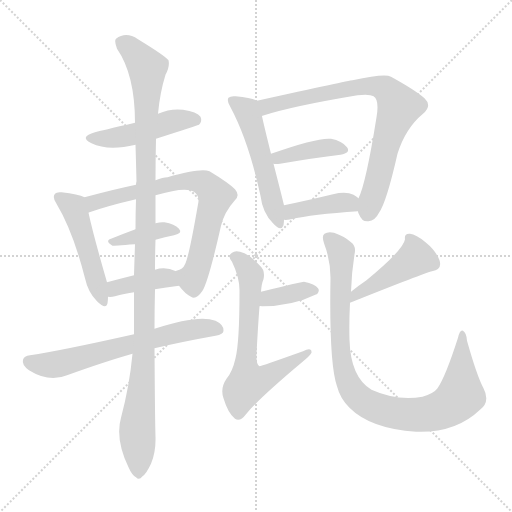
t = 0.00 s
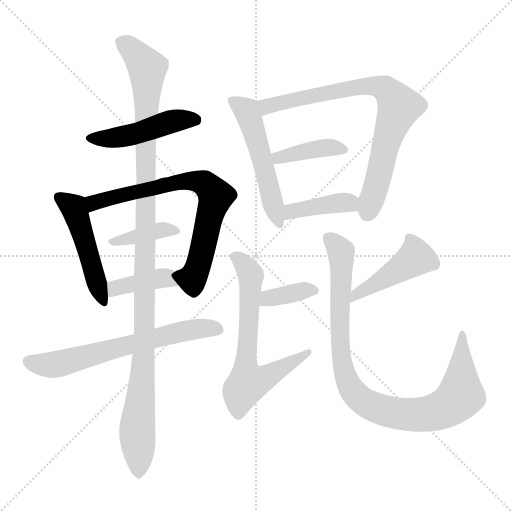
t = 2.17 s
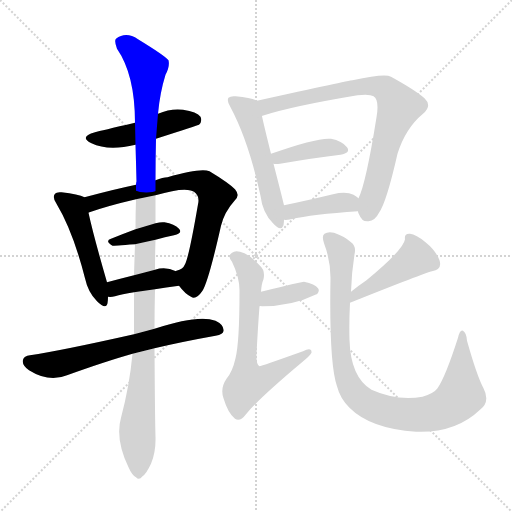
t = 4.35 s
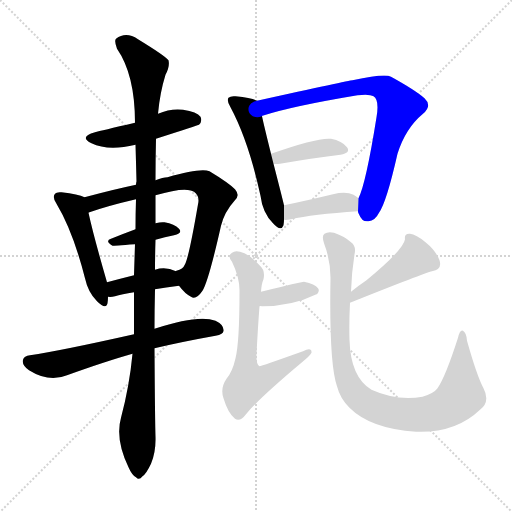
t = 6.52 s
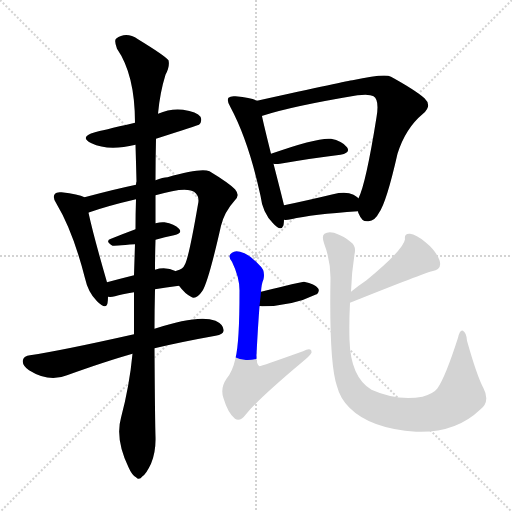
t = 8.69 s
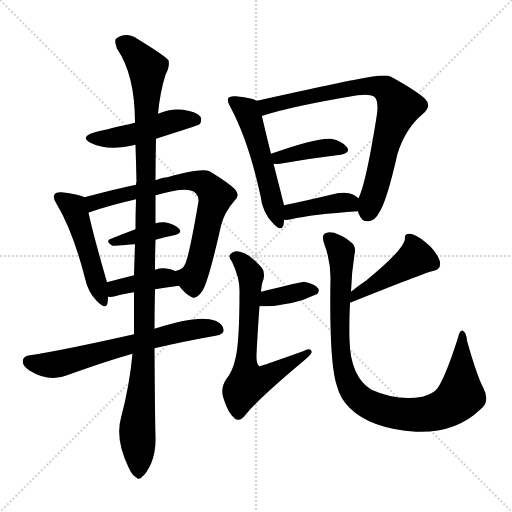
t = 10.86 s

The animated SVG that drew these frames (rendered in a browser with its animation timeline set to each time). Animation: 15 CSS @keyframes rules; one cycle of 10.86 s.

<svg version="1.1" viewBox="0 0 1024 1024" xmlns="http://www.w3.org/2000/svg">
  <g stroke="lightgray" stroke-dasharray="1,1" stroke-width="1" transform="scale(4, 4)">
    <line x1="0" y1="0" x2="256" y2="256"></line>
    <line x1="256" y1="0" x2="0" y2="256"></line>
    <line x1="128" y1="0" x2="128" y2="256"></line>
    <line x1="0" y1="128" x2="256" y2="128"></line>
  </g>
<g transform="scale(1, -1) translate(0, -900)">
   <style type="text/css">
    @keyframes keyframes0 {
      from {
       stroke: blue;
       stroke-dashoffset: 471;
       stroke-width: 128;
       }
       61% {
       animation-timing-function: step-end;
       stroke: blue;
       stroke-dashoffset: 0;
       stroke-width: 128;
       }
       to {
       stroke: black;
       stroke-width: 1024;
       }
       }
       #make-me-a-hanzi-animation-0 {
         animation: keyframes0 0.633301s both;
         animation-delay: 0.000000s;
         animation-timing-function: linear;
       }
    @keyframes keyframes1 {
      from {
       stroke: blue;
       stroke-dashoffset: 488;
       stroke-width: 128;
       }
       61% {
       animation-timing-function: step-end;
       stroke: blue;
       stroke-dashoffset: 0;
       stroke-width: 128;
       }
       to {
       stroke: black;
       stroke-width: 1024;
       }
       }
       #make-me-a-hanzi-animation-1 {
         animation: keyframes1 0.647135s both;
         animation-delay: 0.633301s;
         animation-timing-function: linear;
       }
    @keyframes keyframes2 {
      from {
       stroke: blue;
       stroke-dashoffset: 728;
       stroke-width: 128;
       }
       70% {
       animation-timing-function: step-end;
       stroke: blue;
       stroke-dashoffset: 0;
       stroke-width: 128;
       }
       to {
       stroke: black;
       stroke-width: 1024;
       }
       }
       #make-me-a-hanzi-animation-2 {
         animation: keyframes2 0.842448s both;
         animation-delay: 1.280436s;
         animation-timing-function: linear;
       }
    @keyframes keyframes3 {
      from {
       stroke: blue;
       stroke-dashoffset: 383;
       stroke-width: 128;
       }
       55% {
       animation-timing-function: step-end;
       stroke: blue;
       stroke-dashoffset: 0;
       stroke-width: 128;
       }
       to {
       stroke: black;
       stroke-width: 1024;
       }
       }
       #make-me-a-hanzi-animation-3 {
         animation: keyframes3 0.561686s both;
         animation-delay: 2.122884s;
         animation-timing-function: linear;
       }
    @keyframes keyframes4 {
      from {
       stroke: blue;
       stroke-dashoffset: 393;
       stroke-width: 128;
       }
       56% {
       animation-timing-function: step-end;
       stroke: blue;
       stroke-dashoffset: 0;
       stroke-width: 128;
       }
       to {
       stroke: black;
       stroke-width: 1024;
       }
       }
       #make-me-a-hanzi-animation-4 {
         animation: keyframes4 0.569824s both;
         animation-delay: 2.684570s;
         animation-timing-function: linear;
       }
    @keyframes keyframes5 {
      from {
       stroke: blue;
       stroke-dashoffset: 644;
       stroke-width: 128;
       }
       68% {
       animation-timing-function: step-end;
       stroke: blue;
       stroke-dashoffset: 0;
       stroke-width: 128;
       }
       to {
       stroke: black;
       stroke-width: 1024;
       }
       }
       #make-me-a-hanzi-animation-5 {
         animation: keyframes5 0.774089s both;
         animation-delay: 3.254395s;
         animation-timing-function: linear;
       }
    @keyframes keyframes6 {
      from {
       stroke: blue;
       stroke-dashoffset: 1137;
       stroke-width: 128;
       }
       79% {
       animation-timing-function: step-end;
       stroke: blue;
       stroke-dashoffset: 0;
       stroke-width: 128;
       }
       to {
       stroke: black;
       stroke-width: 1024;
       }
       }
       #make-me-a-hanzi-animation-6 {
         animation: keyframes6 1.175293s both;
         animation-delay: 4.028483s;
         animation-timing-function: linear;
       }
    @keyframes keyframes7 {
      from {
       stroke: blue;
       stroke-dashoffset: 524;
       stroke-width: 128;
       }
       63% {
       animation-timing-function: step-end;
       stroke: blue;
       stroke-dashoffset: 0;
       stroke-width: 128;
       }
       to {
       stroke: black;
       stroke-width: 1024;
       }
       }
       #make-me-a-hanzi-animation-7 {
         animation: keyframes7 0.676432s both;
         animation-delay: 5.203776s;
         animation-timing-function: linear;
       }
    @keyframes keyframes8 {
      from {
       stroke: blue;
       stroke-dashoffset: 777;
       stroke-width: 128;
       }
       72% {
       animation-timing-function: step-end;
       stroke: blue;
       stroke-dashoffset: 0;
       stroke-width: 128;
       }
       to {
       stroke: black;
       stroke-width: 1024;
       }
       }
       #make-me-a-hanzi-animation-8 {
         animation: keyframes8 0.882324s both;
         animation-delay: 5.880208s;
         animation-timing-function: linear;
       }
    @keyframes keyframes9 {
      from {
       stroke: blue;
       stroke-dashoffset: 393;
       stroke-width: 128;
       }
       56% {
       animation-timing-function: step-end;
       stroke: blue;
       stroke-dashoffset: 0;
       stroke-width: 128;
       }
       to {
       stroke: black;
       stroke-width: 1024;
       }
       }
       #make-me-a-hanzi-animation-9 {
         animation: keyframes9 0.569824s both;
         animation-delay: 6.762533s;
         animation-timing-function: linear;
       }
    @keyframes keyframes10 {
      from {
       stroke: blue;
       stroke-dashoffset: 397;
       stroke-width: 128;
       }
       56% {
       animation-timing-function: step-end;
       stroke: blue;
       stroke-dashoffset: 0;
       stroke-width: 128;
       }
       to {
       stroke: black;
       stroke-width: 1024;
       }
       }
       #make-me-a-hanzi-animation-10 {
         animation: keyframes10 0.573079s both;
         animation-delay: 7.332357s;
         animation-timing-function: linear;
       }
    @keyframes keyframes11 {
      from {
       stroke: blue;
       stroke-dashoffset: 374;
       stroke-width: 128;
       }
       55% {
       animation-timing-function: step-end;
       stroke: blue;
       stroke-dashoffset: 0;
       stroke-width: 128;
       }
       to {
       stroke: black;
       stroke-width: 1024;
       }
       }
       #make-me-a-hanzi-animation-11 {
         animation: keyframes11 0.554362s both;
         animation-delay: 7.905436s;
         animation-timing-function: linear;
       }
    @keyframes keyframes12 {
      from {
       stroke: blue;
       stroke-dashoffset: 660;
       stroke-width: 128;
       }
       68% {
       animation-timing-function: step-end;
       stroke: blue;
       stroke-dashoffset: 0;
       stroke-width: 128;
       }
       to {
       stroke: black;
       stroke-width: 1024;
       }
       }
       #make-me-a-hanzi-animation-12 {
         animation: keyframes12 0.787109s both;
         animation-delay: 8.459798s;
         animation-timing-function: linear;
       }
    @keyframes keyframes13 {
      from {
       stroke: blue;
       stroke-dashoffset: 431;
       stroke-width: 128;
       }
       58% {
       animation-timing-function: step-end;
       stroke: blue;
       stroke-dashoffset: 0;
       stroke-width: 128;
       }
       to {
       stroke: black;
       stroke-width: 1024;
       }
       }
       #make-me-a-hanzi-animation-13 {
         animation: keyframes13 0.600749s both;
         animation-delay: 9.246908s;
         animation-timing-function: linear;
       }
    @keyframes keyframes14 {
      from {
       stroke: blue;
       stroke-dashoffset: 940;
       stroke-width: 128;
       }
       75% {
       animation-timing-function: step-end;
       stroke: blue;
       stroke-dashoffset: 0;
       stroke-width: 128;
       }
       to {
       stroke: black;
       stroke-width: 1024;
       }
       }
       #make-me-a-hanzi-animation-14 {
         animation: keyframes14 1.014974s both;
         animation-delay: 9.847656s;
         animation-timing-function: linear;
       }
</style>
<path d="M 312.0 622.5 Q 396.0 649.5 398.0 650.5 Q 405.0 657.5 401.0 666.5 Q 394.0 676.5 366.0 680.5 Q 341.0 683.5 316.0 672.5 L 270.0 654.5 Q 201.0 638.5 190.0 635.5 Q 157.0 626.5 183.0 613.5 Q 216.0 597.5 271.0 610.5 L 312.0 622.5 Z" fill="lightgray"></path> 
<path d="M 169.0 505.5 Q 157.0 511.5 123.0 515.5 Q 113.0 516.5 110.0 512.5 Q 104.0 505.5 113.0 492.5 Q 146.0 437.5 170.0 343.5 Q 176.0 315.5 194.0 297.5 Q 212.0 279.5 215.0 293.5 Q 216.0 299.5 216.0 306.5 L 214.0 335.5 Q 187.0 428.5 177.0 474.5 C 170.0 503.5 170.0 505.5 169.0 505.5 Z" fill="lightgray"></path> 
<path d="M 358.0 328.5 Q 370.0 312.5 382.0 306.5 Q 392.0 299.5 405.0 318.5 Q 417.0 337.5 442.0 448.5 Q 449.0 476.5 469.0 498.5 Q 481.0 508.5 470.0 521.5 Q 457.0 534.5 419.0 557.5 Q 401.0 564.5 335.0 545.5 Q 326.0 545.5 311.0 539.5 L 272.0 530.5 Q 229.0 521.5 169.0 505.5 C 140.0 497.5 149.0 464.5 177.0 474.5 Q 177.0 475.5 179.0 475.5 Q 216.0 488.5 272.0 501.5 L 311.0 509.5 Q 371.0 527.5 388.0 516.5 Q 400.0 507.5 396.0 491.5 Q 378.0 386.5 370.0 371.5 Q 366.0 361.5 353.0 358.5 Q 350.0 358.5 352.0 357.5 C 339.0 350.5 339.0 350.5 358.0 328.5 Z" fill="lightgray"></path> 
<path d="M 311.0 420.5 Q 330.0 426.5 348.0 429.5 Q 366.0 433.5 358.0 442.5 Q 349.0 452.5 329.0 455.5 Q 322.0 456.5 311.0 453.5 L 271.0 441.5 Q 244.0 431.5 222.0 422.5 Q 209.0 418.5 225.0 408.5 Q 226.0 408.5 270.0 411.5 L 311.0 420.5 Z" fill="lightgray"></path> 
<path d="M 310.0 321.5 Q 331.0 325.5 358.0 328.5 C 388.0 331.5 380.0 345.5 352.0 357.5 Q 331.0 367.5 310.0 360.5 L 268.0 349.5 Q 240.0 342.5 214.0 335.5 C 185.0 327.5 186.0 308.5 216.0 306.5 Q 222.0 305.5 230.0 307.5 Q 243.0 311.5 268.0 315.5 L 310.0 321.5 Z" fill="lightgray"></path> 
<path d="M 309.0 203.5 Q 364.0 216.5 431.0 228.5 Q 447.0 231.5 447.0 238.5 Q 448.0 250.5 431.0 258.5 Q 397.0 271.5 309.0 242.5 L 268.0 231.5 Q 121.0 198.5 60.0 189.5 Q 48.0 188.5 46.0 180.5 Q 43.0 170.5 58.0 159.5 Q 98.0 134.5 134.0 149.5 Q 212.0 177.5 265.0 192.5 L 309.0 203.5 Z" fill="lightgray"></path> 
<path d="M 265.0 192.5 Q 259.0 128.5 242.0 64.5 Q 230.0 22.5 257.0 -34.5 Q 264.0 -50.5 272.0 -54.5 Q 278.0 -61.5 285.0 -52.5 Q 292.0 -48.5 302.0 -27.5 Q 312.0 -3.5 311.0 26.5 Q 310.0 54.5 309.0 203.5 L 309.0 242.5 Q 309.0 279.5 310.0 321.5 L 310.0 360.5 Q 310.0 388.5 311.0 420.5 L 311.0 453.5 L 311.0 509.5 L 311.0 539.5 Q 311.0 581.5 312.0 622.5 L 316.0 672.5 Q 320.0 715.5 331.0 750.5 Q 340.0 766.5 337.0 779.5 Q 330.0 788.5 276.0 821.5 Q 252.0 837.5 232.0 822.5 Q 228.0 818.5 234.0 802.5 Q 270.0 750.5 270.0 654.5 L 271.0 610.5 Q 272.0 576.5 273.0 537.5 Q 272.0 534.5 272.0 530.5 L 272.0 501.5 Q 271.0 473.5 271.0 441.5 L 270.0 411.5 Q 269.0 381.5 268.0 349.5 L 268.0 315.5 Q 268.0 275.5 268.0 231.5 L 265.0 192.5 Z" fill="lightgray"></path> 
<path d="M 514.0 698.5 Q 504.0 704.5 471.0 707.5 Q 461.0 708.5 457.0 704.5 Q 453.0 698.5 461.0 685.5 Q 497.0 618.5 521.0 508.5 Q 525.0 474.5 546.0 453.5 Q 562.0 435.5 567.0 449.5 Q 568.0 455.5 568.0 460.5 L 568.0 489.5 Q 565.0 502.5 547.0 572.5 L 542.0 592.5 Q 529.0 644.5 524.0 667.5 C 517.0 696.5 517.0 697.5 514.0 698.5 Z" fill="lightgray"></path> 
<path d="M 716.0 477.5 Q 716.0 474.5 718.0 471.5 Q 724.0 455.5 737.0 457.5 Q 750.0 458.5 758.0 474.5 Q 773.0 495.5 795.0 592.5 Q 811.0 643.5 846.0 672.5 Q 865.0 688.5 849.0 703.5 Q 831.0 719.5 782.0 746.5 Q 770.0 753.5 705.0 739.5 Q 699.0 739.5 514.0 698.5 C 485.0 692.5 496.0 657.5 524.0 667.5 Q 523.0 668.5 525.0 668.5 Q 583.0 687.5 715.0 709.5 Q 739.0 712.5 747.0 707.5 Q 759.0 700.5 753.0 665.5 Q 732.0 533.5 717.0 503.5 L 716.0 477.5 Z" fill="lightgray"></path> 
<path d="M 547.0 572.5 Q 551.0 571.5 560.0 572.5 Q 630.0 584.5 681.0 590.5 Q 702.0 594.5 694.0 605.5 Q 684.0 618.5 662.0 622.5 Q 635.0 625.5 542.0 592.5 C 514.0 582.5 517.0 575.5 547.0 572.5 Z" fill="lightgray"></path> 
<path d="M 568.0 460.5 Q 572.0 459.5 582.0 461.5 Q 624.0 471.5 716.0 477.5 C 746.0 479.5 740.0 484.5 717.0 503.5 Q 713.0 507.5 707.0 510.5 Q 692.0 517.5 666.0 511.5 Q 612.0 498.5 568.0 489.5 C 539.0 483.5 538.0 461.5 568.0 460.5 Z" fill="lightgray"></path> 
<path d="M 519.0 287.5 Q 520.0 288.5 524.0 287.5 Q 584.0 287.5 633.0 311.5 L 634.0 311.5 Q 640.0 318.5 636.0 323.5 Q 630.0 332.5 608.0 336.5 Q 602.0 336.5 522.0 316.5 C 493.0 309.5 489.0 285.5 519.0 287.5 Z" fill="lightgray"></path> 
<path d="M 522.0 316.5 Q 523.0 332.5 527.0 341.5 Q 531.0 359.5 519.0 369.5 Q 497.0 393.5 480.0 396.5 Q 470.0 399.5 464.0 394.5 Q 454.0 388.5 464.0 376.5 Q 480.0 343.5 479.0 315.5 Q 479.0 215.5 471.0 183.5 Q 465.0 156.5 453.0 142.5 Q 440.0 123.5 447.0 103.5 Q 456.0 73.5 470.0 62.5 Q 480.0 55.5 492.0 71.5 Q 517.0 102.5 604.0 175.5 Q 620.0 188.5 623.0 194.5 Q 624.0 206.5 606.0 197.5 Q 522.0 167.5 519.0 167.5 Q 512.0 171.5 513.0 191.5 Q 516.0 249.5 519.0 287.5 L 522.0 316.5 Z" fill="lightgray"></path> 
<path d="M 700.0 294.5 Q 850.0 354.5 864.0 357.5 Q 885.0 361.5 879.0 379.5 Q 872.0 398.5 851.0 415.5 Q 832.0 431.5 820.0 432.5 Q 808.0 433.5 810.0 421.5 Q 807.0 400.5 733.0 339.5 Q 718.0 329.5 702.0 316.5 C 679.0 297.5 672.0 283.5 700.0 294.5 Z" fill="lightgray"></path> 
<path d="M 702.0 316.5 Q 703.0 353.5 709.0 391.5 Q 713.0 407.5 702.0 415.5 Q 689.0 427.5 668.0 434.5 Q 656.0 437.5 649.0 432.5 Q 643.0 428.5 648.0 413.5 Q 661.0 379.5 661.0 344.5 Q 658.0 173.5 674.0 127.5 Q 680.0 103.5 699.0 84.5 Q 741.0 42.5 832.0 36.5 Q 911.0 33.5 960.0 80.5 Q 981.0 96.5 967.0 123.5 Q 954.0 147.5 934.0 218.5 Q 933.0 234.5 926.0 238.5 Q 920.0 241.5 916.0 224.5 Q 891.0 146.5 875.0 123.5 Q 868.0 113.5 845.0 106.5 Q 794.0 97.5 743.0 120.5 Q 701.0 145.5 699.0 220.5 Q 698.0 254.5 700.0 294.5 L 702.0 316.5 Z" fill="lightgray"></path> 
      <clipPath id="make-me-a-hanzi-clip-0">
      <path d="M 312.0 622.5 Q 396.0 649.5 398.0 650.5 Q 405.0 657.5 401.0 666.5 Q 394.0 676.5 366.0 680.5 Q 341.0 683.5 316.0 672.5 L 270.0 654.5 Q 201.0 638.5 190.0 635.5 Q 157.0 626.5 183.0 613.5 Q 216.0 597.5 271.0 610.5 L 312.0 622.5 Z" fill="lightgray"></path>
      </clipPath>
      <path clip-path="url(#make-me-a-hanzi-clip-0)" d="M 184.0 625.5 L 243.0 626.5 L 349.0 658.5 L 394.0 657.5 " fill="none" id="make-me-a-hanzi-animation-0" stroke-dasharray="343 686" stroke-linecap="round"></path>

      <clipPath id="make-me-a-hanzi-clip-1">
      <path d="M 169.0 505.5 Q 157.0 511.5 123.0 515.5 Q 113.0 516.5 110.0 512.5 Q 104.0 505.5 113.0 492.5 Q 146.0 437.5 170.0 343.5 Q 176.0 315.5 194.0 297.5 Q 212.0 279.5 215.0 293.5 Q 216.0 299.5 216.0 306.5 L 214.0 335.5 Q 187.0 428.5 177.0 474.5 C 170.0 503.5 170.0 505.5 169.0 505.5 Z" fill="lightgray"></path>
      </clipPath>
      <path clip-path="url(#make-me-a-hanzi-clip-1)" d="M 118.0 505.5 L 148.0 483.5 L 205.0 297.5 " fill="none" id="make-me-a-hanzi-animation-1" stroke-dasharray="360 720" stroke-linecap="round"></path>

      <clipPath id="make-me-a-hanzi-clip-2">
      <path d="M 358.0 328.5 Q 370.0 312.5 382.0 306.5 Q 392.0 299.5 405.0 318.5 Q 417.0 337.5 442.0 448.5 Q 449.0 476.5 469.0 498.5 Q 481.0 508.5 470.0 521.5 Q 457.0 534.5 419.0 557.5 Q 401.0 564.5 335.0 545.5 Q 326.0 545.5 311.0 539.5 L 272.0 530.5 Q 229.0 521.5 169.0 505.5 C 140.0 497.5 149.0 464.5 177.0 474.5 Q 177.0 475.5 179.0 475.5 Q 216.0 488.5 272.0 501.5 L 311.0 509.5 Q 371.0 527.5 388.0 516.5 Q 400.0 507.5 396.0 491.5 Q 378.0 386.5 370.0 371.5 Q 366.0 361.5 353.0 358.5 Q 350.0 358.5 352.0 357.5 C 339.0 350.5 339.0 350.5 358.0 328.5 Z" fill="lightgray"></path>
      </clipPath>
      <path clip-path="url(#make-me-a-hanzi-clip-2)" d="M 183.0 483.5 L 187.0 494.5 L 197.0 498.5 L 349.0 535.5 L 384.0 538.5 L 410.0 532.5 L 431.0 507.5 L 401.0 382.5 L 384.0 342.5 L 359.0 351.5 " fill="none" id="make-me-a-hanzi-animation-2" stroke-dasharray="600 1200" stroke-linecap="round"></path>

      <clipPath id="make-me-a-hanzi-clip-3">
      <path d="M 311.0 420.5 Q 330.0 426.5 348.0 429.5 Q 366.0 433.5 358.0 442.5 Q 349.0 452.5 329.0 455.5 Q 322.0 456.5 311.0 453.5 L 271.0 441.5 Q 244.0 431.5 222.0 422.5 Q 209.0 418.5 225.0 408.5 Q 226.0 408.5 270.0 411.5 L 311.0 420.5 Z" fill="lightgray"></path>
      </clipPath>
      <path clip-path="url(#make-me-a-hanzi-clip-3)" d="M 227.0 416.5 L 319.0 439.5 L 351.0 437.5 " fill="none" id="make-me-a-hanzi-animation-3" stroke-dasharray="255 510" stroke-linecap="round"></path>

      <clipPath id="make-me-a-hanzi-clip-4">
      <path d="M 310.0 321.5 Q 331.0 325.5 358.0 328.5 C 388.0 331.5 380.0 345.5 352.0 357.5 Q 331.0 367.5 310.0 360.5 L 268.0 349.5 Q 240.0 342.5 214.0 335.5 C 185.0 327.5 186.0 308.5 216.0 306.5 Q 222.0 305.5 230.0 307.5 Q 243.0 311.5 268.0 315.5 L 310.0 321.5 Z" fill="lightgray"></path>
      </clipPath>
      <path clip-path="url(#make-me-a-hanzi-clip-4)" d="M 222.0 314.5 L 238.0 326.5 L 308.0 341.5 L 330.0 344.5 L 351.0 334.5 " fill="none" id="make-me-a-hanzi-animation-4" stroke-dasharray="265 530" stroke-linecap="round"></path>

      <clipPath id="make-me-a-hanzi-clip-5">
      <path d="M 309.0 203.5 Q 364.0 216.5 431.0 228.5 Q 447.0 231.5 447.0 238.5 Q 448.0 250.5 431.0 258.5 Q 397.0 271.5 309.0 242.5 L 268.0 231.5 Q 121.0 198.5 60.0 189.5 Q 48.0 188.5 46.0 180.5 Q 43.0 170.5 58.0 159.5 Q 98.0 134.5 134.0 149.5 Q 212.0 177.5 265.0 192.5 L 309.0 203.5 Z" fill="lightgray"></path>
      </clipPath>
      <path clip-path="url(#make-me-a-hanzi-clip-5)" d="M 58.0 176.5 L 110.0 170.5 L 363.0 237.5 L 414.0 244.5 L 436.0 241.5 " fill="none" id="make-me-a-hanzi-animation-5" stroke-dasharray="516 1032" stroke-linecap="round"></path>

      <clipPath id="make-me-a-hanzi-clip-6">
      <path d="M 265.0 192.5 Q 259.0 128.5 242.0 64.5 Q 230.0 22.5 257.0 -34.5 Q 264.0 -50.5 272.0 -54.5 Q 278.0 -61.5 285.0 -52.5 Q 292.0 -48.5 302.0 -27.5 Q 312.0 -3.5 311.0 26.5 Q 310.0 54.5 309.0 203.5 L 309.0 242.5 Q 309.0 279.5 310.0 321.5 L 310.0 360.5 Q 310.0 388.5 311.0 420.5 L 311.0 453.5 L 311.0 509.5 L 311.0 539.5 Q 311.0 581.5 312.0 622.5 L 316.0 672.5 Q 320.0 715.5 331.0 750.5 Q 340.0 766.5 337.0 779.5 Q 330.0 788.5 276.0 821.5 Q 252.0 837.5 232.0 822.5 Q 228.0 818.5 234.0 802.5 Q 270.0 750.5 270.0 654.5 L 271.0 610.5 Q 272.0 576.5 273.0 537.5 Q 272.0 534.5 272.0 530.5 L 272.0 501.5 Q 271.0 473.5 271.0 441.5 L 270.0 411.5 Q 269.0 381.5 268.0 349.5 L 268.0 315.5 Q 268.0 275.5 268.0 231.5 L 265.0 192.5 Z" fill="lightgray"></path>
      </clipPath>
      <path clip-path="url(#make-me-a-hanzi-clip-6)" d="M 243.0 816.5 L 272.0 793.5 L 295.0 764.5 L 289.0 191.5 L 274.0 33.5 L 277.0 -41.5 " fill="none" id="make-me-a-hanzi-animation-6" stroke-dasharray="1009 2018" stroke-linecap="round"></path>

      <clipPath id="make-me-a-hanzi-clip-7">
      <path d="M 514.0 698.5 Q 504.0 704.5 471.0 707.5 Q 461.0 708.5 457.0 704.5 Q 453.0 698.5 461.0 685.5 Q 497.0 618.5 521.0 508.5 Q 525.0 474.5 546.0 453.5 Q 562.0 435.5 567.0 449.5 Q 568.0 455.5 568.0 460.5 L 568.0 489.5 Q 565.0 502.5 547.0 572.5 L 542.0 592.5 Q 529.0 644.5 524.0 667.5 C 517.0 696.5 517.0 697.5 514.0 698.5 Z" fill="lightgray"></path>
      </clipPath>
      <path clip-path="url(#make-me-a-hanzi-clip-7)" d="M 465.0 699.5 L 492.0 679.5 L 502.0 657.5 L 557.0 454.5 " fill="none" id="make-me-a-hanzi-animation-7" stroke-dasharray="396 792" stroke-linecap="round"></path>

      <clipPath id="make-me-a-hanzi-clip-8">
      <path d="M 716.0 477.5 Q 716.0 474.5 718.0 471.5 Q 724.0 455.5 737.0 457.5 Q 750.0 458.5 758.0 474.5 Q 773.0 495.5 795.0 592.5 Q 811.0 643.5 846.0 672.5 Q 865.0 688.5 849.0 703.5 Q 831.0 719.5 782.0 746.5 Q 770.0 753.5 705.0 739.5 Q 699.0 739.5 514.0 698.5 C 485.0 692.5 496.0 657.5 524.0 667.5 Q 523.0 668.5 525.0 668.5 Q 583.0 687.5 715.0 709.5 Q 739.0 712.5 747.0 707.5 Q 759.0 700.5 753.0 665.5 Q 732.0 533.5 717.0 503.5 L 716.0 477.5 Z" fill="lightgray"></path>
      </clipPath>
      <path clip-path="url(#make-me-a-hanzi-clip-8)" d="M 528.0 675.5 L 535.0 688.5 L 721.0 727.5 L 758.0 727.5 L 777.0 716.5 L 798.0 684.5 L 770.0 606.5 L 735.0 474.5 " fill="none" id="make-me-a-hanzi-animation-8" stroke-dasharray="649 1298" stroke-linecap="round"></path>

      <clipPath id="make-me-a-hanzi-clip-9">
      <path d="M 547.0 572.5 Q 551.0 571.5 560.0 572.5 Q 630.0 584.5 681.0 590.5 Q 702.0 594.5 694.0 605.5 Q 684.0 618.5 662.0 622.5 Q 635.0 625.5 542.0 592.5 C 514.0 582.5 517.0 575.5 547.0 572.5 Z" fill="lightgray"></path>
      </clipPath>
      <path clip-path="url(#make-me-a-hanzi-clip-9)" d="M 554.0 579.5 L 558.0 586.5 L 641.0 603.5 L 685.0 600.5 " fill="none" id="make-me-a-hanzi-animation-9" stroke-dasharray="265 530" stroke-linecap="round"></path>

      <clipPath id="make-me-a-hanzi-clip-10">
      <path d="M 568.0 460.5 Q 572.0 459.5 582.0 461.5 Q 624.0 471.5 716.0 477.5 C 746.0 479.5 740.0 484.5 717.0 503.5 Q 713.0 507.5 707.0 510.5 Q 692.0 517.5 666.0 511.5 Q 612.0 498.5 568.0 489.5 C 539.0 483.5 538.0 461.5 568.0 460.5 Z" fill="lightgray"></path>
      </clipPath>
      <path clip-path="url(#make-me-a-hanzi-clip-10)" d="M 575.0 467.5 L 590.0 479.5 L 677.0 494.5 L 696.0 494.5 L 706.0 484.5 " fill="none" id="make-me-a-hanzi-animation-10" stroke-dasharray="269 538" stroke-linecap="round"></path>

      <clipPath id="make-me-a-hanzi-clip-11">
      <path d="M 519.0 287.5 Q 520.0 288.5 524.0 287.5 Q 584.0 287.5 633.0 311.5 L 634.0 311.5 Q 640.0 318.5 636.0 323.5 Q 630.0 332.5 608.0 336.5 Q 602.0 336.5 522.0 316.5 C 493.0 309.5 489.0 285.5 519.0 287.5 Z" fill="lightgray"></path>
      </clipPath>
      <path clip-path="url(#make-me-a-hanzi-clip-11)" d="M 522.0 294.5 L 538.0 306.5 L 613.0 320.5 L 634.0 317.5 " fill="none" id="make-me-a-hanzi-animation-11" stroke-dasharray="246 492" stroke-linecap="round"></path>

      <clipPath id="make-me-a-hanzi-clip-12">
      <path d="M 522.0 316.5 Q 523.0 332.5 527.0 341.5 Q 531.0 359.5 519.0 369.5 Q 497.0 393.5 480.0 396.5 Q 470.0 399.5 464.0 394.5 Q 454.0 388.5 464.0 376.5 Q 480.0 343.5 479.0 315.5 Q 479.0 215.5 471.0 183.5 Q 465.0 156.5 453.0 142.5 Q 440.0 123.5 447.0 103.5 Q 456.0 73.5 470.0 62.5 Q 480.0 55.5 492.0 71.5 Q 517.0 102.5 604.0 175.5 Q 620.0 188.5 623.0 194.5 Q 624.0 206.5 606.0 197.5 Q 522.0 167.5 519.0 167.5 Q 512.0 171.5 513.0 191.5 Q 516.0 249.5 519.0 287.5 L 522.0 316.5 Z" fill="lightgray"></path>
      </clipPath>
      <path clip-path="url(#make-me-a-hanzi-clip-12)" d="M 469.0 385.5 L 488.0 372.5 L 502.0 349.5 L 491.0 169.5 L 496.0 134.5 L 536.0 146.5 L 589.0 176.5 L 595.0 187.5 L 606.0 186.5 L 615.0 194.5 " fill="none" id="make-me-a-hanzi-animation-12" stroke-dasharray="532 1064" stroke-linecap="round"></path>

      <clipPath id="make-me-a-hanzi-clip-13">
      <path d="M 700.0 294.5 Q 850.0 354.5 864.0 357.5 Q 885.0 361.5 879.0 379.5 Q 872.0 398.5 851.0 415.5 Q 832.0 431.5 820.0 432.5 Q 808.0 433.5 810.0 421.5 Q 807.0 400.5 733.0 339.5 Q 718.0 329.5 702.0 316.5 C 679.0 297.5 672.0 283.5 700.0 294.5 Z" fill="lightgray"></path>
      </clipPath>
      <path clip-path="url(#make-me-a-hanzi-clip-13)" d="M 822.0 420.5 L 829.0 382.5 L 714.0 309.5 " fill="none" id="make-me-a-hanzi-animation-13" stroke-dasharray="303 606" stroke-linecap="round"></path>

      <clipPath id="make-me-a-hanzi-clip-14">
      <path d="M 702.0 316.5 Q 703.0 353.5 709.0 391.5 Q 713.0 407.5 702.0 415.5 Q 689.0 427.5 668.0 434.5 Q 656.0 437.5 649.0 432.5 Q 643.0 428.5 648.0 413.5 Q 661.0 379.5 661.0 344.5 Q 658.0 173.5 674.0 127.5 Q 680.0 103.5 699.0 84.5 Q 741.0 42.5 832.0 36.5 Q 911.0 33.5 960.0 80.5 Q 981.0 96.5 967.0 123.5 Q 954.0 147.5 934.0 218.5 Q 933.0 234.5 926.0 238.5 Q 920.0 241.5 916.0 224.5 Q 891.0 146.5 875.0 123.5 Q 868.0 113.5 845.0 106.5 Q 794.0 97.5 743.0 120.5 Q 701.0 145.5 699.0 220.5 Q 698.0 254.5 700.0 294.5 L 702.0 316.5 Z" fill="lightgray"></path>
      </clipPath>
      <path clip-path="url(#make-me-a-hanzi-clip-14)" d="M 656.0 424.5 L 682.0 396.5 L 679.0 248.5 L 687.0 161.5 L 703.0 121.5 L 722.0 100.5 L 764.0 79.5 L 808.0 71.5 L 855.0 71.5 L 891.0 83.5 L 921.0 109.5 L 925.0 232.5 " fill="none" id="make-me-a-hanzi-animation-14" stroke-dasharray="812 1624" stroke-linecap="round"></path>

</g>
</svg>
